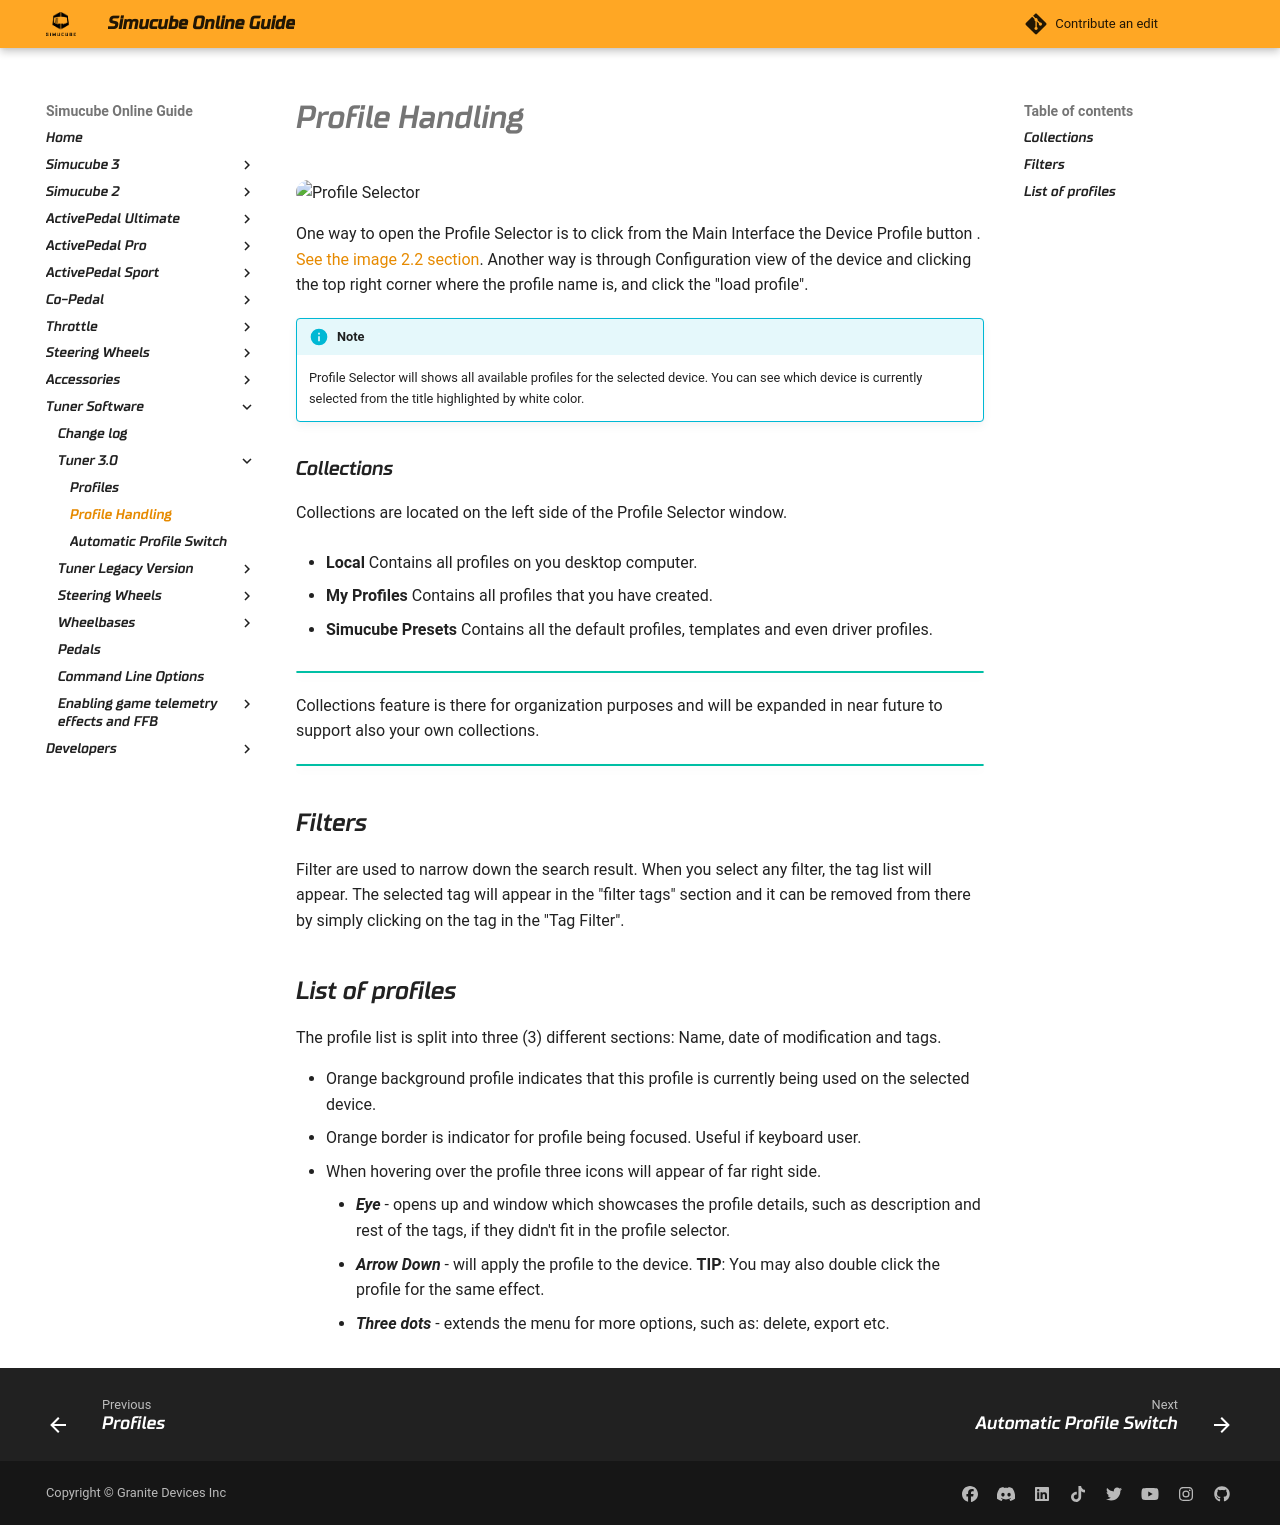

repository: Simucube/simucube-docs.github.io · page: TunerSoftware/userinterface/profilehandling.html · generator: mkdocs

# Profile Handling

![Profile Selector](assets/profile_selector_window.png)

One way to open the Profile Selector is to click from the Main Interface the Device Profile button . [See the image 2.2 section](../userinterface/index.md).
Another way is through Configuration view of the device and clicking the top right corner where the profile name is, and click the "load profile". 

!!! info "Note"
    Profile Selector will shows all available profiles for the selected device. You can see which device is currently selected from the title highlighted by white color.


### Collections
Collections are located on the left side of the Profile Selector window.

* **Local**
Contains all profiles on you desktop computer.

* **My Profiles**
Contains all profiles that you have created.

* **Simucube Presets**
Contains all the default profiles, templates and even driver profiles.

!!! tip ""
        
Collections feature is there for organization purposes and will be expanded in near future to support also your own collections.

!!! tip ""
    

## Filters
Filter are used to narrow down the search result. When you select any filter, the tag list will appear. The selected tag will appear in the "filter tags" section and it can be removed from there by simply clicking on the tag in the "Tag Filter".

## List of profiles
The profile list is split into three (3) different sections: Name, date of modification and tags.

* Orange background profile indicates that this profile is currently being used on the selected device.
* Orange border is indicator for profile being focused. Useful if keyboard user.
* When hovering over the profile three icons will appear of far right side.
    * ***Eye*** - opens up and window which showcases the profile details, such as description and rest of the tags, if they didn't fit in the profile selector.
    * ***Arrow Down*** - will apply the profile to the device. 
    **TIP**: You may also double click the profile for the same effect.
    * ***Three dots*** - extends the menu for more options, such as: delete, export etc.
